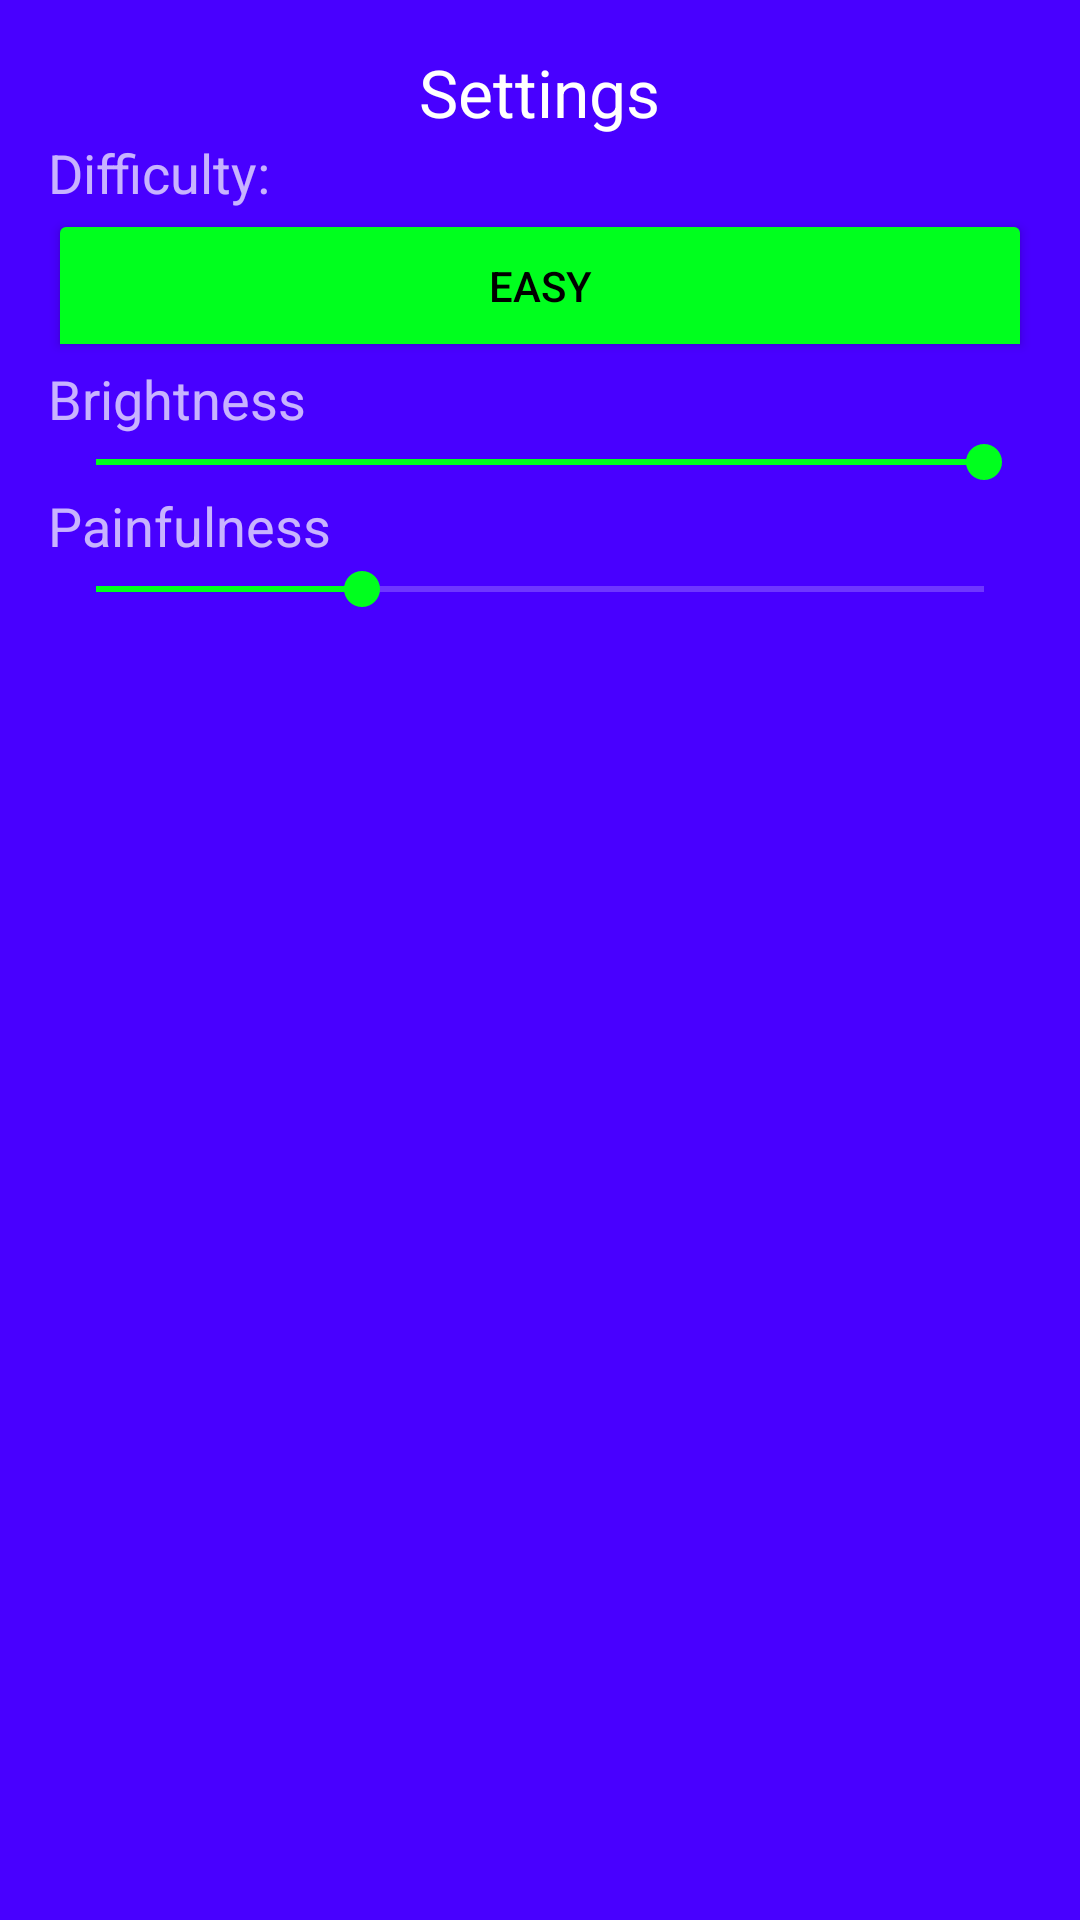

Layout XML and referenced resources for this Android screen:
<!-- AndroidManifest.xml: application theme AppTheme -->
<!-- res/layout/settings.xml -->
<?xml version="1.0" encoding="utf-8"?>
<LinearLayout xmlns:android="http://schemas.android.com/apk/res/android"
    android:orientation="vertical" android:layout_width="match_parent"
    android:layout_height="match_parent"
    android:weightSum="1"
    android:padding="16dp">

    <TextView
        android:layout_width="wrap_content"
        android:layout_height="wrap_content"
        android:textAppearance="?android:attr/textAppearanceLarge"
        android:text="Settings"
        android:id="@+id/textView2"
        android:layout_gravity="center_horizontal"
        android:layout_weight="0" />

    <TextView
        android:layout_width="wrap_content"
        android:layout_height="wrap_content"
        android:textAppearance="?android:attr/textAppearanceMedium"
        android:text="Difficulty:"
        android:id="@+id/textView" />

    <LinearLayout
        android:orientation="horizontal"
        android:layout_width="match_parent"
        android:layout_height="wrap_content">

        <ToggleButton
            android:layout_width="wrap_content"
            android:layout_height="wrap_content"
            android:text="New ToggleButton"
            android:textOn="Easy"
            android:textOff="Hard"
            android:id="@+id/toggleButton"
            android:layout_gravity="right"
            android:layout_weight="1"
            android:clickable="true"
            android:onClick="toggleDifficulty"
            android:checked="true"
            android:textColor="@android:color/black"
            android:padding="16dp" />
    </LinearLayout>

    <TextView
        android:layout_width="wrap_content"
        android:layout_height="wrap_content"
        android:textAppearance="?android:attr/textAppearanceMedium"
        android:text="Brightness"
        android:id="@+id/textView3" />

    <SeekBar
        android:layout_width="match_parent"
        android:layout_height="wrap_content"
        android:id="@+id/valueBar"
        android:max="100"
        android:progress="100"
        android:indeterminate="false" />

    <TextView
        android:layout_width="wrap_content"
        android:layout_height="wrap_content"
        android:textAppearance="?android:attr/textAppearanceMedium"
        android:text="Painfulness"
        android:id="@+id/textView4" />

    <SeekBar
        android:layout_width="match_parent"
        android:layout_height="wrap_content"
        android:id="@+id/saturationBar"
        android:max="100"
        android:progress="30"
        android:indeterminate="false" />

</LinearLayout>
<!-- resources referenced by this layout -->
<resources>
  <style name="AppTheme" parent="android:Theme.Material">
          
          <item name="colorPrimary">@color/colorPrimary</item>
          <item name="colorPrimaryDark">@color/colorPrimaryDark</item>
          <item name="colorAccent">@color/bright_fuckin_green</item>
          <item name="android:windowBackground">@color/colorPrimaryDark</item>
          <item name="android:colorButtonNormal">@color/bright_fuckin_green</item>
          <item name="android:positiveButtonText">@android:color/black</item>
          <item name="android:textColorPrimary">@color/primary_text_default_material_dark</item>
          <item name="android:colorBackground">@color/colorPrimary</item>
          <item name="android:colorAccent">@color/bright_fuckin_green</item>
      </style>
  <color name="colorPrimary">#895bff</color>
  <color name="colorPrimaryDark">#4800ff</color>
  <color name="bright_fuckin_green">#00ff1e</color>
</resources>
